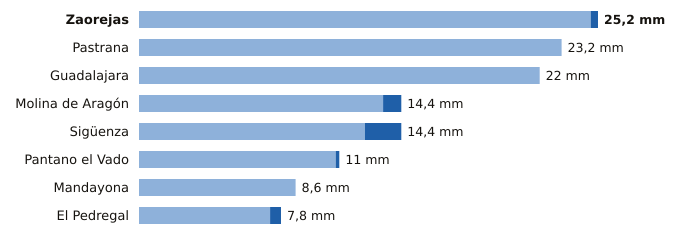

Data behind this chart, as committed beside it:
estacion, provincia, indicativo, mm_6_dias_anteriores, mm_hoy, mm_7_dias, horas_de_hoy
Zaorejas, Guadalajara, 3021Y, 24.8, 0.4, 25.2, 7
Pastrana, Guadalajara, 3085Y, 23.2, 0.0, 23.2, 7
Guadalajara, Guadalajara, 3168D, 22.0, 0.0, 22.0, 9
Molina de Aragón, Guadalajara, 3013, 13.4, 1.0, 14.4, 9
Sigüenza, Guadalajara, 3130C, 12.4, 2.0, 14.4, 9
Pantano el Vado, Guadalajara, 3103, 10.8, 0.2, 11.0, 9
Mandayona, Guadalajara, 3140Y, 8.6, 0.0, 8.6, 6
El Pedregal, Guadalajara, 9377Y, 7.2, 0.6, 7.8, 6
